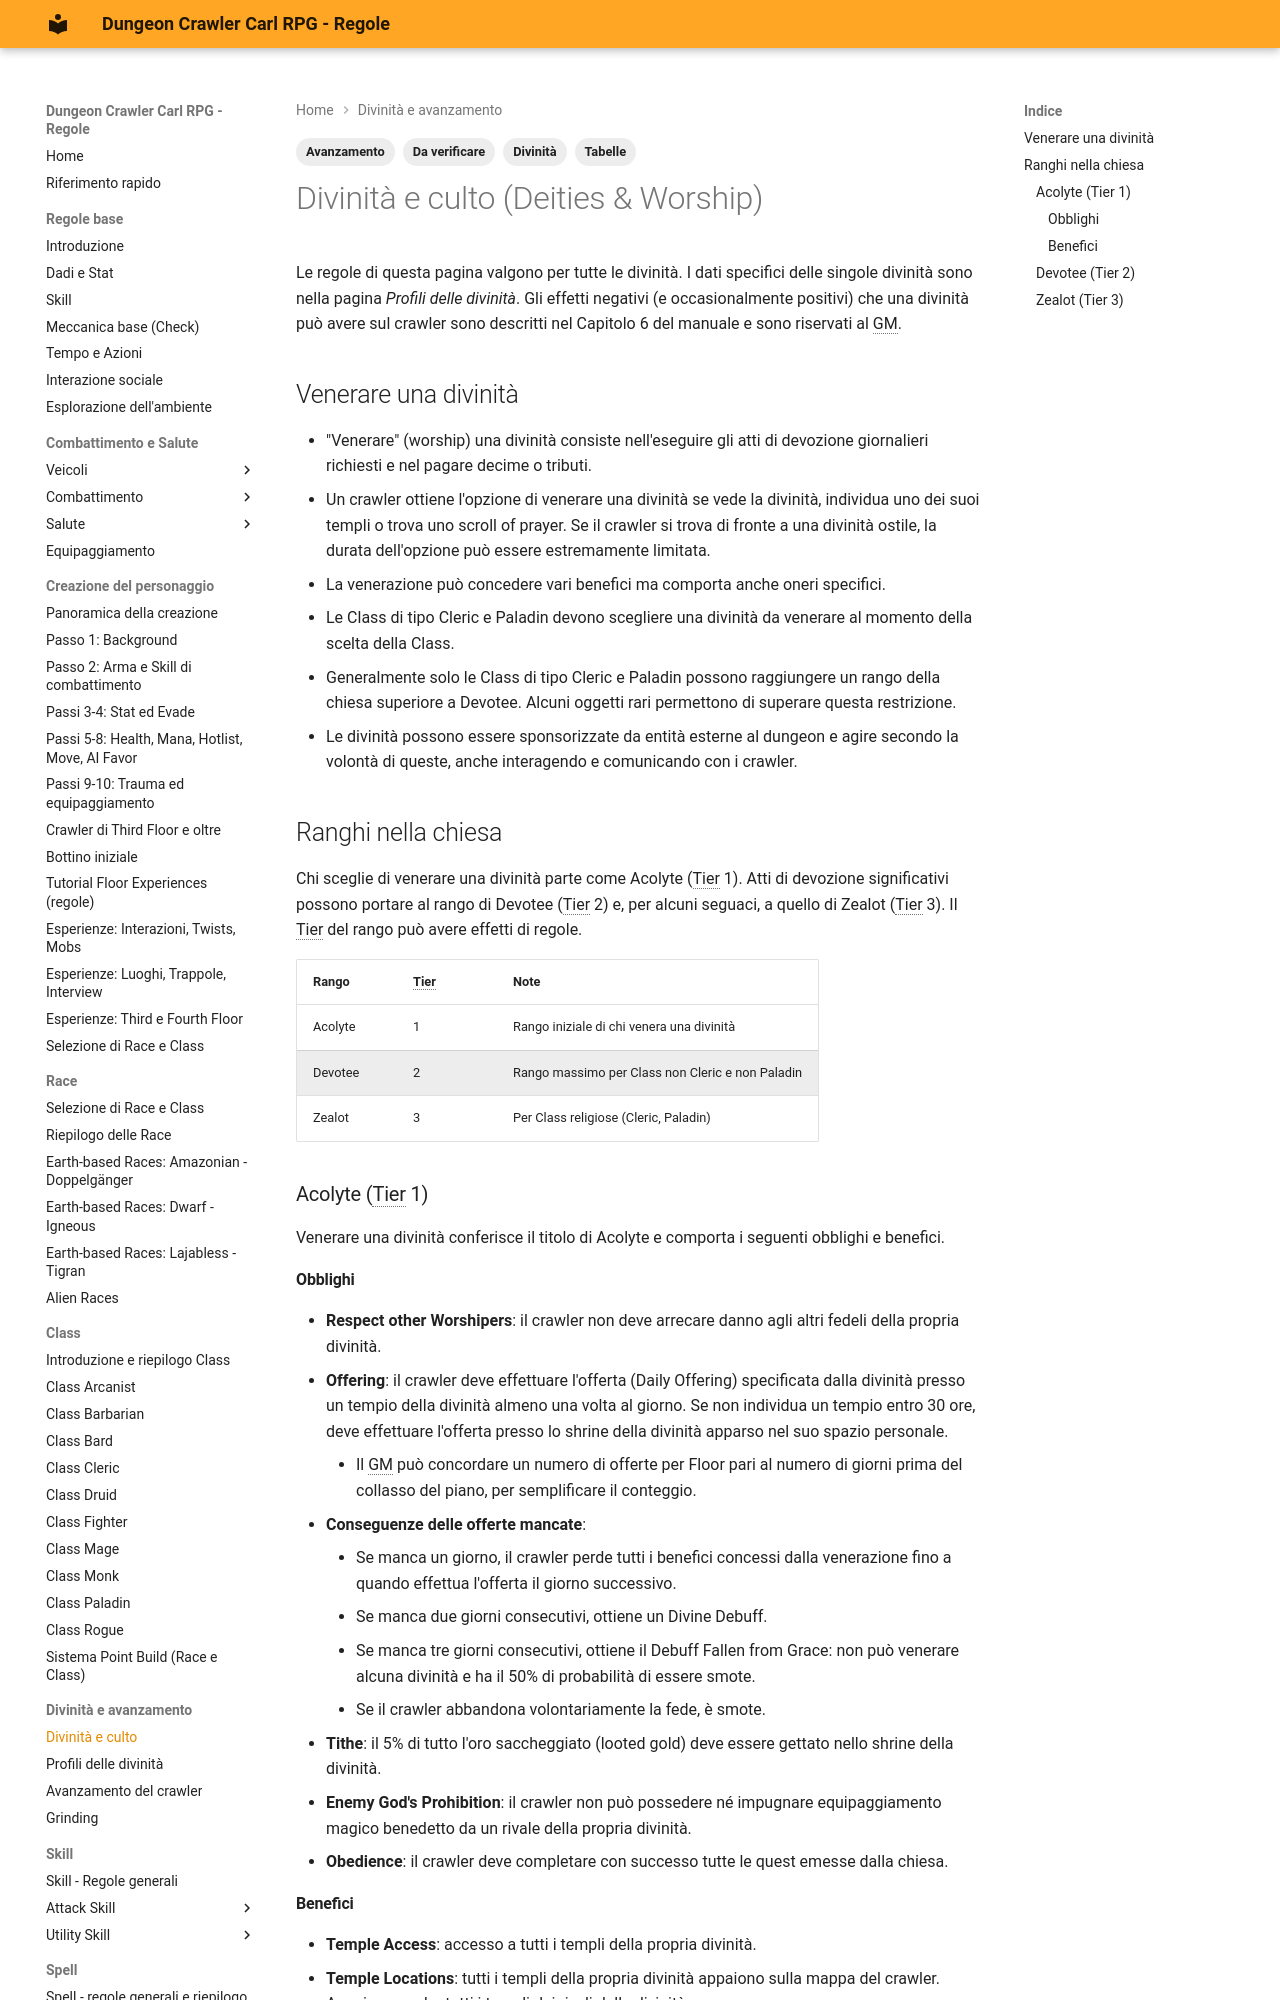

repository: canadese87/DCC · page: 07_divinita_avanzamento/culto_divinita/index.html · generator: mkdocs

---
tags:
  - Avanzamento
  - Divinità
  - Da verificare
  - Tabelle
---

# Divinità e culto (Deities & Worship)

Le regole di questa pagina valgono per tutte le divinità. I dati specifici delle singole divinità sono nella pagina *Profili delle divinità*. Gli effetti negativi (e occasionalmente positivi) che una divinità può avere sul crawler sono descritti nel Capitolo 6 del manuale e sono riservati al GM.

## Venerare una divinità

- "Venerare" (worship) una divinità consiste nell'eseguire gli atti di devozione giornalieri richiesti e nel pagare decime o tributi.
- Un crawler ottiene l'opzione di venerare una divinità se vede la divinità, individua uno dei suoi templi o trova uno scroll of prayer. Se il crawler si trova di fronte a una divinità ostile, la durata dell'opzione può essere estremamente limitata.
- La venerazione può concedere vari benefici ma comporta anche oneri specifici.
- Le Class di tipo Cleric e Paladin devono scegliere una divinità da venerare al momento della scelta della Class.
- Generalmente solo le Class di tipo Cleric e Paladin possono raggiungere un rango della chiesa superiore a Devotee. Alcuni oggetti rari permettono di superare questa restrizione.
- Le divinità possono essere sponsorizzate da entità esterne al dungeon e agire secondo la volontà di queste, anche interagendo e comunicando con i crawler.

## Ranghi nella chiesa

Chi sceglie di venerare una divinità parte come Acolyte (Tier 1). Atti di devozione significativi possono portare al rango di Devotee (Tier 2) e, per alcuni seguaci, a quello di Zealot (Tier 3). Il Tier del rango può avere effetti di regole.

| Rango | Tier | Note |
|---|---|---|
| Acolyte | 1 | Rango iniziale di chi venera una divinità |
| Devotee | 2 | Rango massimo per Class non Cleric e non Paladin |
| Zealot | 3 | Per Class religiose (Cleric, Paladin) |

### Acolyte (Tier 1)

Venerare una divinità conferisce il titolo di Acolyte e comporta i seguenti obblighi e benefici.
